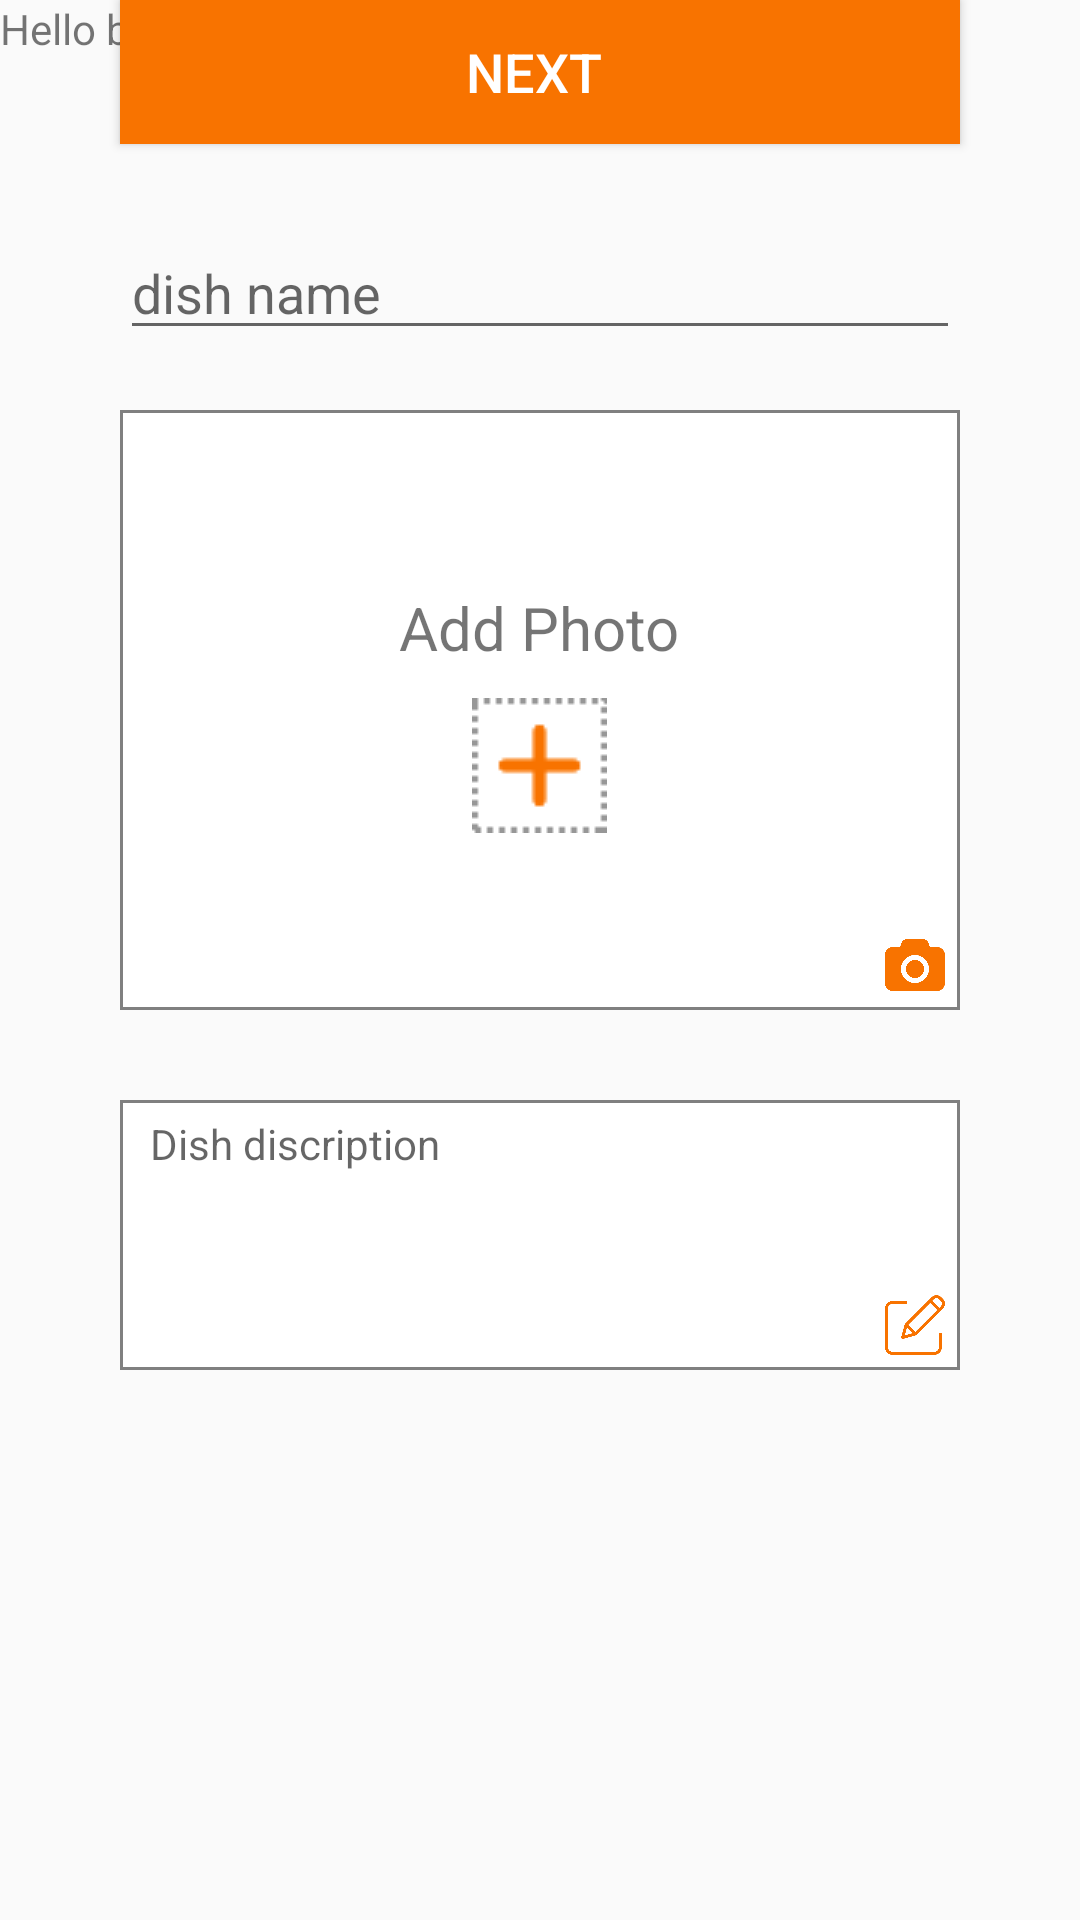

Here is an Android app screen rendered from its layout file. Give the layout XML and the strings, colors and styles it references.
<!-- AndroidManifest.xml: application theme AppTheme -->
<!-- res/layout/fragment_add_photo.xml -->
<?xml version="1.0" encoding="utf-8"?>
<FrameLayout xmlns:android="http://schemas.android.com/apk/res/android"
    xmlns:tools="http://schemas.android.com/tools"
    android:layout_width="match_parent"
    android:layout_height="match_parent"
    xmlns:app="http://schemas.android.com/apk/res-auto"
    tools:context=".AddDish.AddPhotoFragment">

    
    <TextView
        android:layout_width="match_parent"
        android:layout_height="match_parent"
        android:text="@string/hello_blank_fragment" />



    <Button
        android:id="@+id/next_button"
        android:layout_width="match_parent"
        android:layout_height="wrap_content"
        android:layout_marginStart="40dp"
        android:layout_marginEnd="40dp"
        android:background="@color/Orange"
        android:text="next "
        android:textColor="@color/white"
        android:textSize="18sp"
        app:layout_constraintBottom_toBottomOf="parent"
        app:layout_constraintEnd_toEndOf="parent"
        app:layout_constraintStart_toStartOf="parent" />

    <androidx.constraintlayout.widget.Guideline
        android:id="@+id/guideline2"
        android:layout_width="wrap_content"
        android:layout_height="wrap_content"
        android:orientation="horizontal"
        app:layout_constraintGuide_percent="0.1" />

    <LinearLayout
        android:layout_width="match_parent"
        android:layout_height="wrap_content"
        android:orientation="vertical"
        app:layout_constraintLeft_toLeftOf="parent"
        app:layout_constraintRight_toRightOf="parent"
        app:layout_constraintTop_toTopOf="@+id/guideline2">

        <com.kyalo.neighboursdish.CustomTextViews.TextViewFontLeelawdeeBold
            android:id="@+id/textView5"
            android:layout_width="match_parent"
            android:layout_height="wrap_content"
            android:layout_marginLeft="40dp"
            android:layout_marginRight="40dp"
            android:layout_marginBottom="40dp"
            android:gravity="center_horizontal"
            android:text="Add new dish"
            android:textColor="@color/Orange"
            android:textSize="30sp" />

        <EditText
            android:id="@+id/editTextDishName"
            android:layout_width="match_parent"
            android:layout_height="wrap_content"
            android:layout_marginLeft="40dp"
            android:layout_marginRight="40dp"
            android:ems="10"
            android:hint="dish name"
            android:inputType="textPersonName"
            app:layout_constraintLeft_toLeftOf="parent"
            app:layout_constraintRight_toRightOf="parent"
            app:layout_constraintTop_toTopOf="parent" />

        <RelativeLayout
            android:id="@+id/rel_photo"
            android:layout_width="match_parent"
            android:layout_height="200dp"
            android:layout_marginLeft="40dp"
            android:layout_marginTop="20dp"
            android:layout_marginRight="40dp"
            android:layout_marginBottom="30dp"
            android:background="@drawable/rec_background_with_border"
            app:layout_constraintLeft_toLeftOf="parent"
            app:layout_constraintRight_toRightOf="parent"
            app:layout_constraintTop_toBottomOf="@+id/editText">

            <FrameLayout
                android:layout_width="wrap_content"
                android:layout_height="wrap_content"
                android:layout_alignParentRight="true"
                android:layout_alignParentBottom="true">

                <ImageView
                    android:id="@+id/imageView3"
                    android:layout_width="30dp"
                    android:layout_height="30dp"
                    android:padding="5dp"
                    android:src="@drawable/photo_camera" />
            </FrameLayout>

            <LinearLayout
                android:layout_width="wrap_content"
                android:layout_height="wrap_content"
                android:layout_centerInParent="true"
                android:layout_gravity="center_horizontal|center_vertical"
                android:orientation="vertical">

                <TextView
                    android:id="@+id/textView4"
                    android:layout_width="wrap_content"
                    android:layout_height="wrap_content"
                    android:layout_gravity="center_horizontal"
                    android:layout_marginBottom="10dp"
                    android:text="Add Photo"
                    android:textSize="20sp" />

                <ImageView
                    android:id="@+id/imageView2"
                    android:layout_width="match_parent"
                    android:layout_height="wrap_content"
                    android:src="@drawable/plus_icon" />

            </LinearLayout>

            <ImageView
                android:id="@+id/imageViewPhoto"
                android:layout_width="match_parent"
                android:layout_height="match_parent" />

        </RelativeLayout>

        <androidx.constraintlayout.widget.ConstraintLayout
            android:layout_width="match_parent"
            android:layout_height="wrap_content"
            android:layout_marginLeft="40dp"
            android:layout_marginRight="40dp"
            android:layout_marginBottom="30dp"
            app:layout_constraintLeft_toLeftOf="parent"
            app:layout_constraintRight_toRightOf="parent"
            app:layout_constraintTop_toBottomOf="@+id/rel_photo">

            <EditText
                android:id="@+id/edit_dish_description"
                android:layout_width="match_parent"
                android:layout_height="wrap_content"
                android:layout_centerHorizontal="true"
                android:background="@drawable/rec_background_with_border"
                android:ems="10"
                android:gravity="top"
                android:hint="Dish discription"
                android:imeOptions="actionNext"
                android:inputType="textMultiLine"
                android:maxLines="512"
                android:minHeight="90dp"
                android:paddingStart="10dp"
                android:paddingLeft="10dp"
                android:paddingTop="5dp"
                android:paddingRight="5dp"
                android:textColor="@color/input_register_hint"
                android:textSize="14sp"
                android:windowSoftInputMode="adjustPan"
                app:layout_constraintBottom_toBottomOf="parent"
                app:layout_constraintLeft_toLeftOf="parent"
                app:layout_constraintRight_toRightOf="parent"
                app:layout_constraintTop_toTopOf="parent" />

            <ImageView
                android:id="@+id/imageView4"
                android:layout_width="30dp"
                android:layout_height="30dp"
                android:padding="5dp"
                android:src="@drawable/icon_notepad"
                app:layout_constraintBottom_toBottomOf="parent"
                app:layout_constraintRight_toRightOf="parent" />
        </androidx.constraintlayout.widget.ConstraintLayout>

    </LinearLayout>


</FrameLayout>
<!-- resources referenced by this layout -->
<resources>
  <color name="Orange">#F87300</color>
  <color name="input_register_hint">#515253</color>
  <color name="white">#FFFFFF</color>
  <!-- drawable icon_notepad: png bitmap (drawable, 19870 bytes) -->
  <!-- drawable photo_camera: png bitmap (drawable, 28255 bytes) -->
  <!-- drawable plus_icon: png bitmap (drawable, 738 bytes) -->
  <!-- drawable rec_background_with_border (drawable) -->
  <?xml version="1.0" encoding="utf-8"?>
  <shape xmlns:android="http://schemas.android.com/apk/res/android"
      android:padding="10dp"
      android:shape="rectangle" >
  
      <solid android:color="@color/white" />
  
      
      
      
      
      
  
      <stroke android:color="@color/gray" android:width="1dp"/>
  
  
  </shape>
  <string name="hello_blank_fragment">Hello blank fragment</string>
  <style name="AppTheme" parent="Theme.AppCompat.Light.NoActionBar">
          
          <item name="colorPrimary">@color/color_Primary</item>
          <item name="colorPrimaryDark">@color/fui_bgAnonymous</item>
          <item name="colorAccent">@color/holo_blue_bright</item>
      </style>
  <color name="gray">#808080</color>
  <color name="color_Primary">#88D9F3</color>
  <color name="holo_blue_bright">#ff00ddff</color>
</resources>
